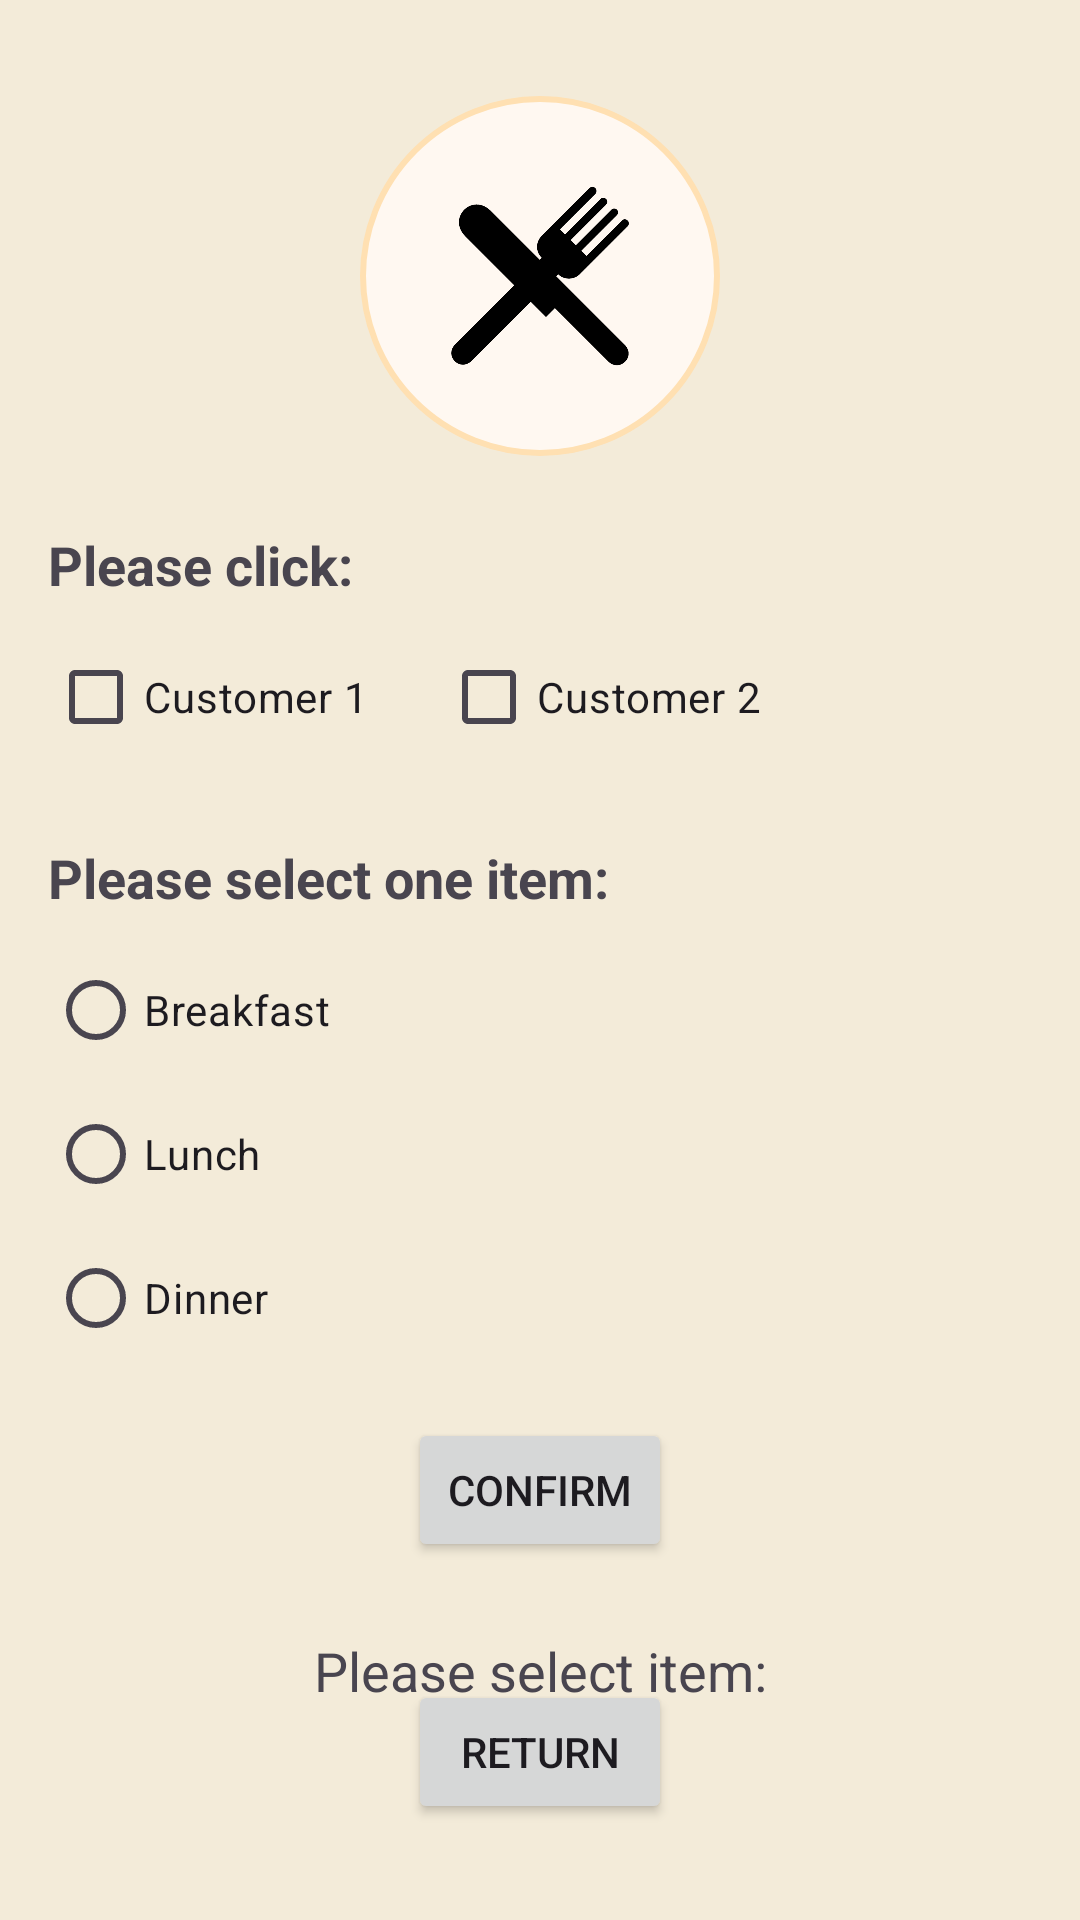

Write the Android layout XML for this screen, with the resource values it uses.
<!-- AndroidManifest.xml: application theme Theme.ClassWork2 -->
<!-- res/layout/activity_meal.xml -->
<?xml version="1.0" encoding="utf-8"?>
<androidx.constraintlayout.widget.ConstraintLayout
    xmlns:android="http://schemas.android.com/apk/res/android"
    xmlns:app="http://schemas.android.com/apk/res-auto"
    xmlns:tools="http://schemas.android.com/tools"
    android:layout_width="match_parent"
    android:layout_height="match_parent"
    android:padding="16dp"
    tools:context=".MealActivity">

    <ImageView
        android:id="@+id/ivLogo"
        android:layout_width="120dp"
        android:layout_height="120dp"
        android:layout_marginTop="16dp"
        android:background="@drawable/bg_meal_logo"
        android:contentDescription="@string/meal_logo"
        android:padding="12dp"
        android:scaleType="fitCenter"
        android:src="@drawable/meal_logo"
        app:layout_constraintEnd_toEndOf="parent"
        app:layout_constraintStart_toStartOf="parent"
        app:layout_constraintTop_toTopOf="parent" />

    <TextView
        android:id="@+id/tvPleaseClick"
        android:layout_width="0dp"
        android:layout_height="wrap_content"
        android:layout_marginTop="24dp"
        android:text="@string/please_click"
        android:textSize="18sp"
        android:textStyle="bold"
        app:layout_constraintEnd_toEndOf="parent"
        app:layout_constraintStart_toStartOf="parent"
        app:layout_constraintTop_toBottomOf="@id/ivLogo" />

    <CheckBox
        android:id="@+id/cbCustomer1"
        android:layout_width="wrap_content"
        android:layout_height="wrap_content"
        android:layout_marginTop="8dp"
        android:text="@string/customer_1"
        app:layout_constraintStart_toStartOf="parent"
        app:layout_constraintTop_toBottomOf="@id/tvPleaseClick" />

    <CheckBox
        android:id="@+id/cbCustomer2"
        android:layout_width="wrap_content"
        android:layout_height="wrap_content"
        android:layout_marginStart="24dp"
        android:text="@string/customer_2"
        app:layout_constraintBaseline_toBaselineOf="@id/cbCustomer1"
        app:layout_constraintStart_toEndOf="@id/cbCustomer1" />

    <TextView
        android:id="@+id/tvPleaseSelect"
        android:layout_width="0dp"
        android:layout_height="wrap_content"
        android:layout_marginTop="24dp"
        android:text="@string/please_select_one_item"
        android:textSize="18sp"
        android:textStyle="bold"
        app:layout_constraintEnd_toEndOf="parent"
        app:layout_constraintStart_toStartOf="parent"
        app:layout_constraintTop_toBottomOf="@id/cbCustomer1" />

    <RadioGroup
        android:id="@+id/rgMeals"
        android:layout_width="wrap_content"
        android:layout_height="wrap_content"
        android:layout_marginTop="8dp"
        android:orientation="vertical"
        app:layout_constraintStart_toStartOf="parent"
        app:layout_constraintTop_toBottomOf="@id/tvPleaseSelect">

        <RadioButton
            android:id="@+id/rbBreakfast"
            android:layout_width="wrap_content"
            android:layout_height="wrap_content"
            android:text="@string/breakfast" />

        <RadioButton
            android:id="@+id/rbLunch"
            android:layout_width="wrap_content"
            android:layout_height="wrap_content"
            android:text="@string/lunch" />

        <RadioButton
            android:id="@+id/rbDinner"
            android:layout_width="wrap_content"
            android:layout_height="wrap_content"
            android:text="@string/dinner" />
    </RadioGroup>

    <Button
        android:id="@+id/btnConfirm"
        android:layout_width="wrap_content"
        android:layout_height="wrap_content"
        android:layout_marginTop="16dp"
        android:text="@string/confirm"
        app:layout_constraintEnd_toEndOf="parent"
        app:layout_constraintStart_toStartOf="parent"
        app:layout_constraintTop_toBottomOf="@id/rgMeals" />

    <TextView
        android:id="@+id/tvResult"
        android:layout_width="0dp"
        android:layout_height="wrap_content"
        android:layout_marginTop="24dp"
        android:gravity="center"
        android:text="@string/please_select_item"
        android:textSize="18sp"
        app:layout_constraintBottom_toTopOf="@id/btnReturn"
        app:layout_constraintEnd_toEndOf="parent"
        app:layout_constraintStart_toStartOf="parent"
        app:layout_constraintTop_toBottomOf="@id/btnConfirm"
        app:layout_constraintVertical_bias="0" />

    <Button
        android:id="@+id/btnReturn"
        android:layout_width="wrap_content"
        android:layout_height="wrap_content"
        android:layout_marginBottom="16dp"
        android:text="@string/btn_return"
        app:layout_constraintBottom_toBottomOf="parent"
        app:layout_constraintEnd_toEndOf="parent"
        app:layout_constraintStart_toStartOf="parent" />

</androidx.constraintlayout.widget.ConstraintLayout>
<!-- resources referenced by this layout -->
<resources>
  <!-- drawable bg_meal_logo (drawable) -->
  <?xml version="1.0" encoding="utf-8"?>
  <shape xmlns:android="http://schemas.android.com/apk/res/android"
      android:shape="oval">
      <solid android:color="#FFF8F1" />
      <stroke
          android:width="2dp"
          android:color="#FFE0B2" />
  </shape>
  <!-- drawable meal_logo: png bitmap (drawable, 10116 bytes) -->
  <string name="breakfast">Breakfast</string>
  <string name="btn_return">Return</string>
  <string name="confirm">Confirm</string>
  <string name="customer_1">Customer 1</string>
  <string name="customer_2">Customer 2</string>
  <string name="dinner">Dinner</string>
  <string name="lunch">Lunch</string>
  <string name="meal_logo">Meal logo</string>
  <string name="please_click">Please click:</string>
  <string name="please_select_item">Please select item:</string>
  <string name="please_select_one_item">Please select one item:</string>
  <style name="Theme.ClassWork2" parent="Base.Theme.ClassWork2" />
  <style name="Base.Theme.ClassWork2" parent="Theme.Material3.DayNight.NoActionBar">
          <item name="colorPrimary">@color/bingo_green</item>
          <item name="colorOnPrimary">@color/white</item>
          <item name="android:windowBackground">@color/bingo_cream</item>
          <item name="android:statusBarColor">@color/bingo_cream</item>
          <item name="android:navigationBarColor">@color/bingo_cream</item>
          <item name="android:windowLightStatusBar">true</item>
      </style>
  <color name="bingo_green">#FF1F7A4D</color>
  <color name="white">#FFFFFFFF</color>
  <color name="bingo_cream">#FFF3EBD9</color>
</resources>
